Labelled photos from "classifier_dataset", an image-classification folder in WannaLearnCodingForFun/retail-shelf-analysis. The possible labels are: non saffola, saffola.

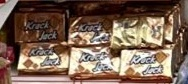
Label: saffola

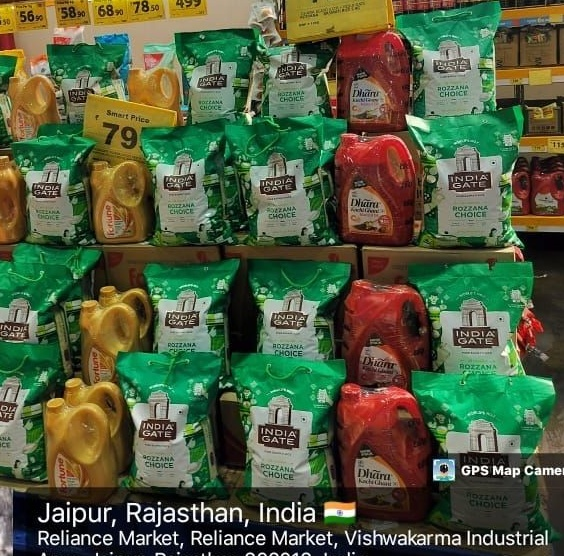
Label: non saffola

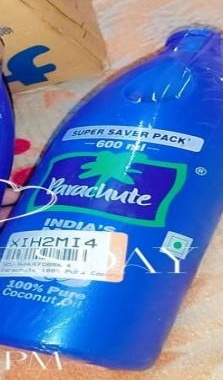
Label: non saffola

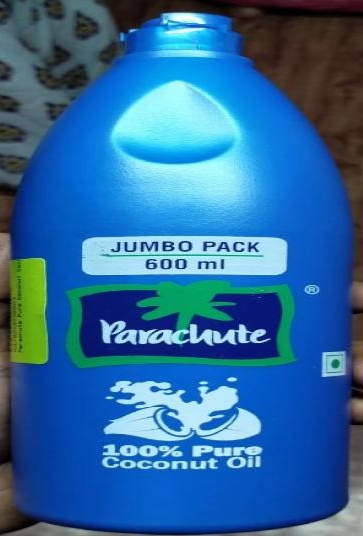
Label: non saffola

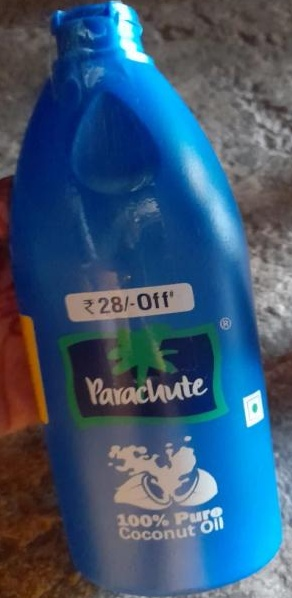
Label: non saffola

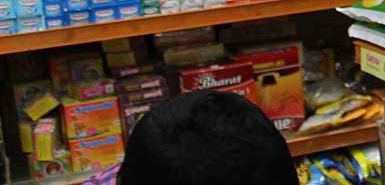
Label: non saffola
